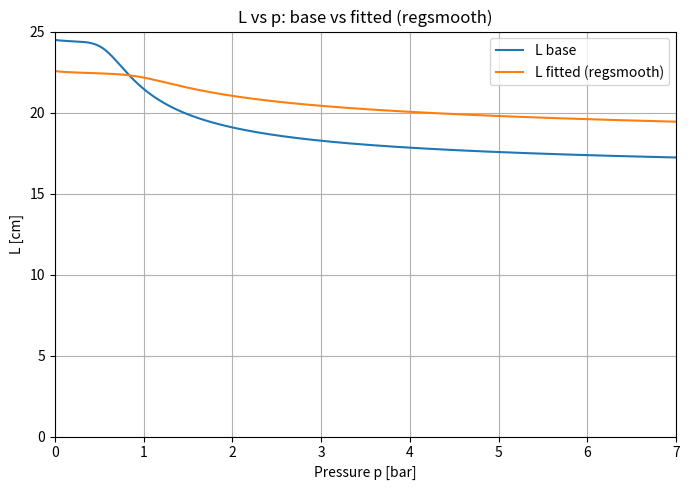
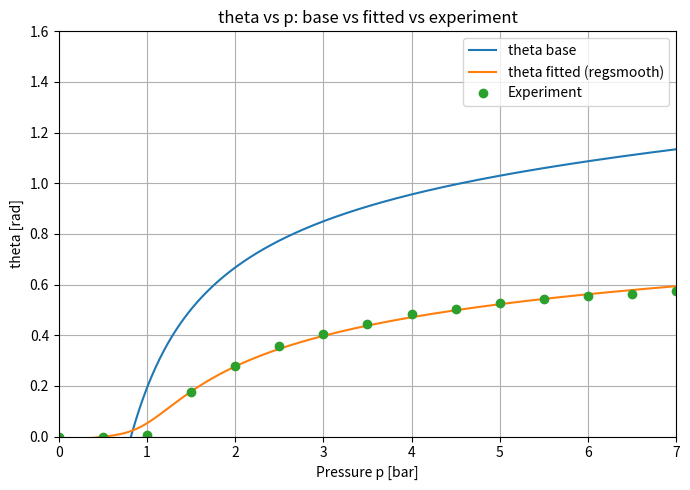

These figures' Python source, in order:
# model_abcde_regsmooth.py
# ---------------------------------------------------------
# a,b,c,d,e を同定（L0, L_off 固定、旧 sqrt 補正はそのまま）
# 追加: L2正則化（M(L0) 初期値への弱い事前）
#     + 滑らかさ（2階差分）ペナルティ
#     + 単調性 L'(p) <= 0 ペナルティ
#
# 目的: 0–7 bar での高精度を保ちつつ、外挿や他条件での頑健性を向上

import numpy as np
import matplotlib.pyplot as plt

# --- 実験設定 ---
L0_cm = 24.5
R_m = 0.1655
r_m = 0.05094
L_off_m = 0.051   # 固定

p_meas = np.array([0, 0.5, 1, 1.5, 2, 2.5, 3, 3.5, 4, 4.5, 5, 5.5, 6, 6.5, 7], float)
theta_meas = np.array([0, 0, 0.0061, 0.1765, 0.277, 0.3558, 0.4065, 0.4433, 0.4822, 0.5048, 0.5268, 0.543, 0.5538, 0.5645, 0.5752], float)

# --- 可視化レンジ ---
P_RANGE      = (0.0, 7.0)
L_RANGE_CM   = (0.0, 25.0)
THETA_RANGE  = (0.0, 1.6)
p_min_bar, p_max_bar = 0.0, 7.0
num_points = 600

# --- 初期値生成用 M 行列 ---
M = np.array([
    [ 0.4351, 0.0,     0.0183,  -0.0003  ],
    [ 0.5649, 0.0,    -0.0183,   0.0003  ],
    [-0.0141, 0.0,     0.0031,  -0.00006 ],
    [ 0.5487, 0.0,    -0.0136,   0.00007 ],
    [ 0.0,    0.3694,  0.0,      0.0     ],
])

def coeffs_from_L0(L0_cm: float):
    X = np.array([L0_cm, L0_cm**-0.248, L0_cm**2, L0_cm**3])
    return (M @ X)  # a,b,c,d,e

# --- モデル ---
def L_core(p_bar, a,b,c,d,e):
    term = np.power(np.maximum(p_bar,0.0)/c, d)
    return a + b / np.power(1.0 + term, e)

def L_model(p_bar, a,b,c,d,e, L0_cm):
    # 旧 sqrt 補正はそのまま
    return L_core(p_bar, a,b,c,d,e) - 0.009 * L0_cm * np.sqrt(np.maximum(p_bar,0.0))

def theta_from_L_cm(L_cm, R_m, r_m, L_off_m):
    L_m = L_cm/100.0 - L_off_m
    x = (R_m**2 + r_m**2 - L_m**2) / (2.0 * R_m * r_m)
    x = np.clip(x, -1.0, 1.0)
    return np.pi/2.0 - np.arccos(x)

def metrics(theta_hat, theta_meas):
    res = theta_hat - theta_meas
    rmse = float(np.sqrt(np.mean(res**2)))
    mae  = float(np.mean(np.abs(res)))
    bias = float(np.mean(res))
    return rmse, mae, bias, res

# --- 初期値 & バウンド（e の下限は少し上げる）---
a0,b0,c0,d0,e0 = coeffs_from_L0(L0_cm)
x0 = np.array([a0,b0,c0,d0,e0], float)

lb = np.array([  0.0,  -200.0,  0.05,  0.05,  0.10], float)  # e>=0.10
ub = np.array([ 50.0,   200.0, 20.0,  10.00,  10.00], float)

# --- ベースライン ---
theta_base = theta_from_L_cm(L_model(p_meas, *x0, L0_cm), R_m, r_m, L_off_m)
rmse0, mae0, bias0, _ = metrics(theta_base, theta_meas)
print("=== Baseline from M(L0) ===")
print(f"a0,b0,c0,d0,e0 = {[f'{v:.6f}' for v in x0]}")
print(f"RMSE={rmse0:.6f} rad, MAE={mae0:.6f} rad, Bias={bias0:.6f} rad")

# --- ペナルティ設定 ---
p_dense = np.linspace(p_min_bar, p_max_bar, 260)
MONO_W = 5.0   # 単調性（dL/dp>0）を叩く重み
SMTH_W = 0.5   # 滑らかさ（2階差分）重み
L2_W   = 1e-2  # 係数の L2 正則化重み（初期値からのずれ）

# 係数ごとのスケール感（正則化の単位調整）
scale = np.array([5.0, 5.0, 1.0, 2.0, 0.5], float)

def residual_with_penalty(x):
    a,b,c,d,e = x
    # データ残差（角度）
    L_cm = L_model(p_meas, a,b,c,d,e, L0_cm)
    th   = theta_from_L_cm(L_cm, R_m, r_m, L_off_m)
    res  = th - theta_meas

    # 単調性：dL/dp > 0 を罰する
    L_dense = L_model(p_dense, a,b,c,d,e, L0_cm)
    dL = np.gradient(L_dense, p_dense)
    mono_pen = MONO_W * np.clip(dL, 0.0, None)  # 正の部分のみ

    # 滑らかさ：離散2階差分
    ddL = np.diff(L_dense, n=2)
    smth_pen = SMTH_W * ddL  # 2階差分の L2

    # 係数 L2 正則化（初期値からのズレを抑える）
    l2_pen = np.sqrt(L2_W) * ((x - x0) / scale)

    return np.concatenate([res, mono_pen, smth_pen, l2_pen])

# --- フィット ---
use_scipy = True
try:
    from scipy.optimize import least_squares
except Exception:
    use_scipy = False

if use_scipy:
    sol = least_squares(residual_with_penalty, x0, bounds=(lb, ub),
                        loss='soft_l1', f_scale=0.05, max_nfev=5000)
    x_fit = sol.x
else:
    # フォールバック（簡易座標降下）
    x_fit = x0.copy()
    spans = (ub - lb) * 0.25
    for round_k in range(3):
        for i in range(len(x_fit)):
            lo = max(lb[i], x_fit[i] - spans[i])
            hi = min(ub[i], x_fit[i] + spans[i])
            grid = np.linspace(lo, hi, 25)
            best_val, best_rmse = x_fit[i], 1e9
            for v in grid:
                xt = x_fit.copy(); xt[i]=v
                L_cm = L_model(p_meas, *xt, L0_cm)
                th   = theta_from_L_cm(L_cm, R_m, r_m, L_off_m)
                rm,_,_,_ = metrics(th, theta_meas)
                if rm < best_rmse:
                    best_rmse, best_val = rm, v
            x_fit[i] = best_val
        spans *= 0.4

# --- 結果 ---
a,b,c,d,e = x_fit
theta_fit = theta_from_L_cm(L_model(p_meas, a,b,c,d,e, L0_cm), R_m, r_m, L_off_m)
rmse1, mae1, bias1, _ = metrics(theta_fit, theta_meas)

print("\n=== Fitted a,b,c,d,e (regsmooth) ===")
print(f"a={a:.6f}, b={b:.6f}, c={c:.6f}, d={d:.6f}, e={e:.6f}")
print(f"RMSE={rmse1:.6f} rad, MAE={mae1:.6f} rad, Bias={bias1:.6f} rad")

# --- 曲線（前後比較） ---
p_plot = np.linspace(p_min_bar, p_max_bar, num_points)
L_base_plot = L_model(p_plot, *x0, L0_cm)
L_fit_plot  = L_model(p_plot, a,b,c,d,e, L0_cm)
theta_base_plot = theta_from_L_cm(L_base_plot, R_m, r_m, L_off_m)
theta_fit_plot  = theta_from_L_cm(L_fit_plot,  R_m, r_m, L_off_m)

plt.figure(figsize=(7,5))
plt.plot(p_plot, L_base_plot, label="L base")
plt.plot(p_plot, L_fit_plot,  label="L fitted (regsmooth)")
plt.xlabel("Pressure p [bar]"); plt.ylabel("L [cm]")
plt.title("L vs p: base vs fitted (regsmooth)")
plt.grid(True); plt.xlim(*P_RANGE); plt.ylim(*L_RANGE_CM); plt.legend(); plt.tight_layout()

plt.figure(figsize=(7,5))
plt.plot(p_plot, theta_base_plot, label="theta base")
plt.plot(p_plot, theta_fit_plot,  label="theta fitted (regsmooth)")
plt.plot(p_meas, theta_meas, "o",  label="Experiment")
plt.xlabel("Pressure p [bar]"); plt.ylabel("theta [rad]")
plt.title("theta vs p: base vs fitted vs experiment")
plt.grid(True); plt.xlim(*P_RANGE); plt.ylim(*THETA_RANGE); plt.legend(); plt.tight_layout()

plt.show()
